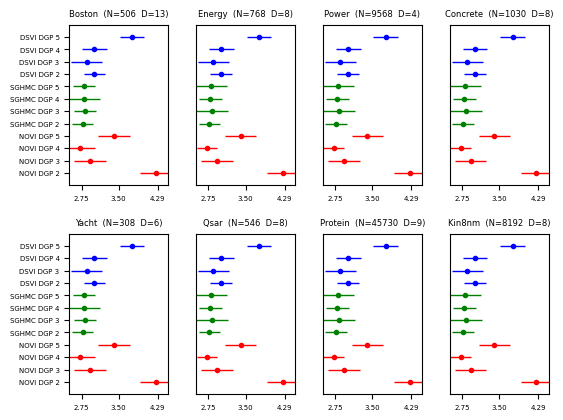

Generate this figure with matplotlib:
import matplotlib.pyplot as plt
import matplotlib.axes as axes
import numpy as np

# plt.rcParams['figure.figsize'] = (6.0, 4.02)
# plt.rcParams['savefig.dpi'] = 900  # 图片像素
plt.rcParams['figure.dpi'] = 200  # 分辨率
# plt.rcParams['errorbar.capsize'] = 1.0
plt.rcParams["font.family"] = "Times New Roman"
plt.rcParams.update({'font.size': 5})

y1 = [1, 2, 3, 4]
y2 = [5, 6, 7, 8]
y3 = [9, 10, 11, 12]
color1 = 'red'
color2 = 'green'
color3 = 'blue'

fig, ax = plt.subplots(2, 4)
plt.subplots_adjust(hspace=0.3, wspace=0.1)

# Boston dataset
x1_00 = [4.25, 2.92, 2.72, 3.40]
x2_00 = [2.77, 2.82, 2.79, 2.80]
x3_00 = [3.01, 2.85, 3.01, 3.77]
xerr1_00 = [0.31, 0.32, 0.31, 0.32]
xerr2_00 = [0.22, 0.22, 0.33, 0.22]
xerr3_00 = [0.22, 0.31, 0.25, 0.25]
ax[0][0].errorbar(x1_00, y1, xerr=xerr1_00, fmt='o', ecolor=color1, elinewidth=1.0, ms=3, mfc=color1, mec=color1)
ax[0][0].errorbar(x2_00, y2, xerr=xerr2_00, fmt='o', ecolor=color2, elinewidth=1.0, ms=3, mfc=color2, mec=color2)
ax[0][0].errorbar(x3_00, y3, xerr=xerr3_00, fmt='o', ecolor=color3, elinewidth=1.0, ms=3, mfc=color3, mec=color3)
ax[0][0].set(xlim=(2.50, 4.50), ylim=(0, 13), xticks=(2.75, 3.50, 4.29),
             yticks=(1, 2, 3, 4, 5, 6, 7, 8, 9, 10, 11, 12), title='Boston  (N=506  D=13)',
             yticklabels=(
                 'NOVI DGP 2', 'NOVI DGP 3', 'NOVI DGP 4', 'NOVI DGP 5', 'SGHMC DGP 2', 'SGHMC DGP 3', 'SGHMC DGP 4',
                 'SGHMC DGP 5', 'DSVI DGP 2', 'DSVI DGP 3', 'DSVI DGP 4', 'DSVI DGP 5'))
ax[0][0].set_aspect(0.25)

# Energy dataset
x1_01 = [4.25, 2.92, 2.72, 3.40]
x2_01 = [2.77, 2.82, 2.79, 2.80]
x3_01 = [3.01, 2.85, 3.01, 3.77]
xerr1_01 = [0.31, 0.32, 0.21, 0.32]
xerr2_01 = [0.22, 0.32, 0.23, 0.32]
xerr3_01 = [0.22, 0.31, 0.25, 0.25]
ax[0][1].errorbar(x1_01, y1, xerr=xerr1_01, fmt='o', ecolor=color1, elinewidth=1.0, ms=3, mfc=color1, mec=color1)
ax[0][1].errorbar(x2_01, y2, xerr=xerr2_01, fmt='o', ecolor=color2, elinewidth=1.0, ms=3, mfc=color2, mec=color2)
ax[0][1].errorbar(x3_01, y3, xerr=xerr3_01, fmt='o', ecolor=color3, elinewidth=1.0, ms=3, mfc=color3, mec=color3)
ax[0][1].set(xlim=(2.50, 4.50), ylim=(0, 13), xticks=(2.75, 3.50, 4.29), yticks=[], title='Energy  (N=768  D=8)')
ax[0][1].set_aspect(0.25)

# Power dataset
x1_02 = [4.25, 2.92, 2.72, 3.40]
x2_02 = [2.77, 2.82, 2.79, 2.80]
x3_02 = [3.01, 2.85, 3.01, 3.77]
xerr1_02 = [0.31, 0.32, 0.21, 0.32]
xerr2_02 = [0.22, 0.32, 0.23, 0.32]
xerr3_02 = [0.22, 0.31, 0.25, 0.25]
ax[0][2].errorbar(x1_02, y1, xerr=xerr1_02, fmt='o', ecolor=color1, elinewidth=1.0, ms=3, mfc=color1, mec=color1)
ax[0][2].errorbar(x2_02, y2, xerr=xerr2_02, fmt='o', ecolor=color2, elinewidth=1.0, ms=3, mfc=color2, mec=color2)
ax[0][2].errorbar(x3_02, y3, xerr=xerr3_02, fmt='o', ecolor=color3, elinewidth=1.0, ms=3, mfc=color3, mec=color3)
ax[0][2].set(xlim=(2.50, 4.50), ylim=(0, 13), xticks=(2.75, 3.50, 4.29), yticks=[], title='Power  (N=9568  D=4)')
ax[0][2].set_aspect(0.25)

# Concrete dataset
x1_03 = [4.25, 2.92, 2.72, 3.40]
x2_03 = [2.77, 2.82, 2.79, 2.80]
x3_03 = [3.01, 2.85, 3.01, 3.77]
xerr1_03 = [0.31, 0.32, 0.21, 0.32]
xerr2_03 = [0.22, 0.32, 0.23, 0.32]
xerr3_03 = [0.22, 0.31, 0.25, 0.25]
ax[0][3].errorbar(x1_03, y1, xerr=xerr1_03, fmt='o', ecolor=color1, elinewidth=1.0, ms=3, mfc=color1, mec=color1)
ax[0][3].errorbar(x2_03, y2, xerr=xerr2_03, fmt='o', ecolor=color2, elinewidth=1.0, ms=3, mfc=color2, mec=color2)
ax[0][3].errorbar(x3_03, y3, xerr=xerr3_03, fmt='o', ecolor=color3, elinewidth=1.0, ms=3, mfc=color3, mec=color3)
ax[0][3].set(xlim=(2.50, 4.50), ylim=(0, 13), xticks=(2.75, 3.50, 4.29), yticks=[], title='Concrete  (N=1030  D=8)')
ax[0][3].set_aspect(0.25)

# Yacht dataset
x1_10 = [4.25, 2.92, 2.72, 3.40]
x2_10 = [2.77, 2.82, 2.79, 2.80]
x3_10 = [3.01, 2.85, 3.01, 3.77]
xerr1_10 = [0.31, 0.32, 0.31, 0.32]
xerr2_10 = [0.22, 0.22, 0.33, 0.22]
xerr3_10 = [0.22, 0.31, 0.25, 0.25]
ax[1][0].errorbar(x1_10, y1, xerr=xerr1_10, fmt='o', ecolor=color1, elinewidth=1.0, ms=3, mfc=color1, mec=color1)
ax[1][0].errorbar(x2_10, y2, xerr=xerr2_10, fmt='o', ecolor=color2, elinewidth=1.0, ms=3, mfc=color2, mec=color2)
ax[1][0].errorbar(x3_10, y3, xerr=xerr3_10, fmt='o', ecolor=color3, elinewidth=1.0, ms=3, mfc=color3, mec=color3)
ax[1][0].set(xlim=(2.50, 4.50), ylim=(0, 13), xticks=(2.75, 3.50, 4.29),
             yticks=(1, 2, 3, 4, 5, 6, 7, 8, 9, 10, 11, 12), title='Yacht  (N=308  D=6)',
             yticklabels=(
                 'NOVI DGP 2', 'NOVI DGP 3', 'NOVI DGP 4', 'NOVI DGP 5', 'SGHMC DGP 2', 'SGHMC DGP 3', 'SGHMC DGP 4',
                 'SGHMC DGP 5', 'DSVI DGP 2', 'DSVI DGP 3', 'DSVI DGP 4', 'DSVI DGP 5'))
ax[1][0].set_aspect(0.25)

# Qsar dataset
x1_11 = [4.25, 2.92, 2.72, 3.40]
x2_11 = [2.77, 2.82, 2.79, 2.80]
x3_11 = [3.01, 2.85, 3.01, 3.77]
xerr1_11 = [0.31, 0.32, 0.21, 0.32]
xerr2_11 = [0.22, 0.32, 0.23, 0.32]
xerr3_11 = [0.22, 0.31, 0.25, 0.25]
ax[1][1].errorbar(x1_11, y1, xerr=xerr1_11, fmt='o', ecolor=color1, elinewidth=1.0, ms=3, mfc=color1, mec=color1)
ax[1][1].errorbar(x2_11, y2, xerr=xerr2_11, fmt='o', ecolor=color2, elinewidth=1.0, ms=3, mfc=color2, mec=color2)
ax[1][1].errorbar(x3_11, y3, xerr=xerr3_11, fmt='o', ecolor=color3, elinewidth=1.0, ms=3, mfc=color3, mec=color3)
ax[1][1].set(xlim=(2.50, 4.50), ylim=(0, 13), xticks=(2.75, 3.50, 4.29), yticks=[], title='Qsar  (N=546  D=8)')
ax[1][1].set_aspect(0.25)

# Protein dataset
x1_12 = [4.25, 2.92, 2.72, 3.40]
x2_12 = [2.77, 2.82, 2.79, 2.80]
x3_12 = [3.01, 2.85, 3.01, 3.77]
xerr1_12 = [0.31, 0.32, 0.21, 0.32]
xerr2_12 = [0.22, 0.32, 0.23, 0.32]
xerr3_12 = [0.22, 0.31, 0.25, 0.25]
ax[1][2].errorbar(x1_12, y1, xerr=xerr1_12, fmt='o', ecolor=color1, elinewidth=1.0, ms=3, mfc=color1, mec=color1)
ax[1][2].errorbar(x2_12, y2, xerr=xerr2_12, fmt='o', ecolor=color2, elinewidth=1.0, ms=3, mfc=color2, mec=color2)
ax[1][2].errorbar(x3_12, y3, xerr=xerr3_12, fmt='o', ecolor=color3, elinewidth=1.0, ms=3, mfc=color3, mec=color3)
ax[1][2].set(xlim=(2.50, 4.50), ylim=(0, 13), xticks=(2.75, 3.50, 4.29), yticks=[], title='Protein  (N=45730  D=9)')
ax[1][2].set_aspect(0.25)

# Kin8nm dataset
x1_13 = [4.25, 2.92, 2.72, 3.40]
x2_13 = [2.77, 2.82, 2.79, 2.80]
x3_13 = [3.01, 2.85, 3.01, 3.77]
xerr1_13 = [0.31, 0.32, 0.21, 0.32]
xerr2_13 = [0.22, 0.32, 0.23, 0.32]
xerr3_13 = [0.22, 0.31, 0.25, 0.25]
ax[1][3].errorbar(x1_13, y1, xerr=xerr1_13, fmt='o', ecolor=color1, elinewidth=1.0, ms=3, mfc=color1, mec=color1)
ax[1][3].errorbar(x2_13, y2, xerr=xerr2_13, fmt='o', ecolor=color2, elinewidth=1.0, ms=3, mfc=color2, mec=color2)
ax[1][3].errorbar(x3_13, y3, xerr=xerr3_13, fmt='o', ecolor=color3, elinewidth=1.0, ms=3, mfc=color3, mec=color3)
ax[1][3].set(xlim=(2.50, 4.50), ylim=(0, 13), xticks=(2.75, 3.50, 4.29), yticks=[], title='Kin8nm  (N=8192  D=8)')
ax[1][3].set_aspect(0.25)

plt.show()
